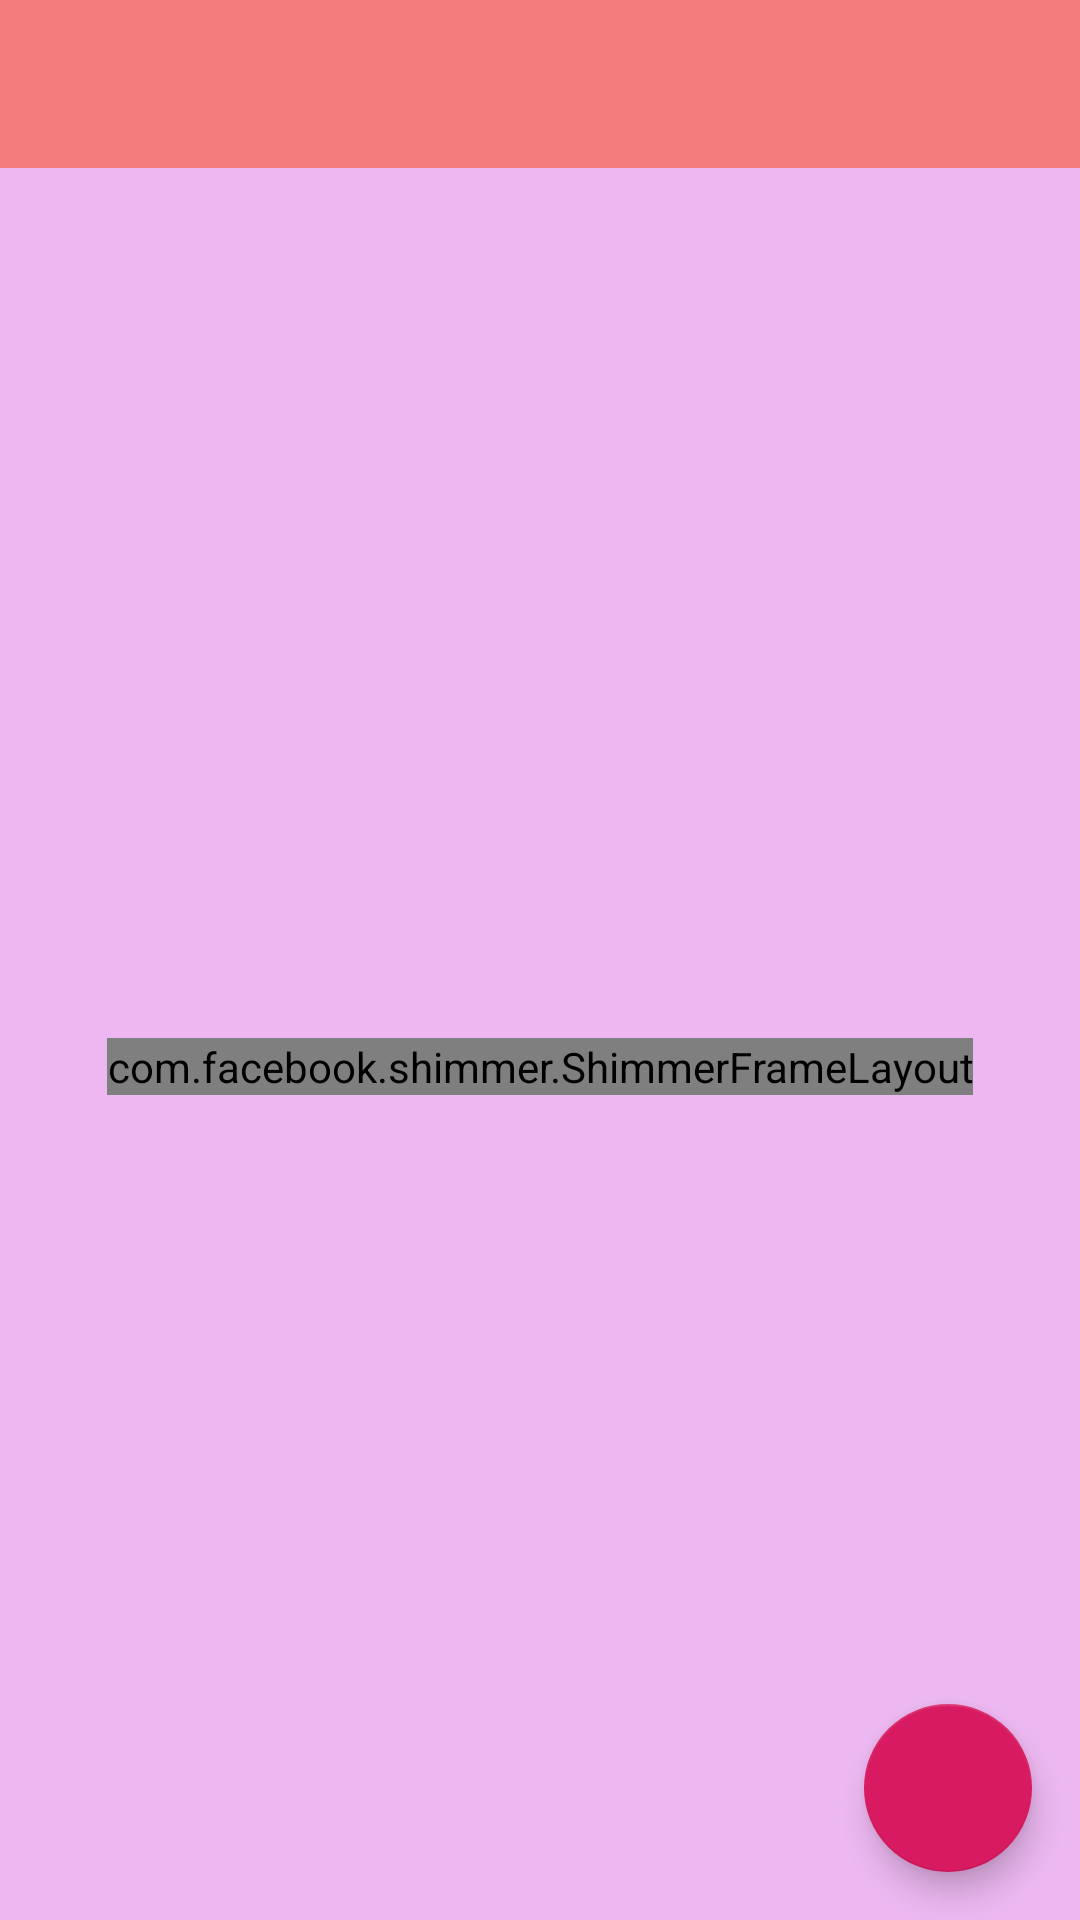

The Android layout XML behind this screen, and the referenced resources:
<!-- AndroidManifest.xml: application theme AppTheme -->
<!-- res/layout/activity_home.xml -->
<?xml version="1.0" encoding="utf-8"?>

<LinearLayout xmlns:android="http://schemas.android.com/apk/res/android"
    xmlns:app="http://schemas.android.com/apk/res-auto"
    xmlns:tools="http://schemas.android.com/tools"
    android:layout_width="match_parent"
    android:layout_height="match_parent"
    xmlns:shimmer="http://schemas.android.com/apk/res-auto"
    android:orientation="vertical"
    tools:context=".HomeActivity">


    <include
        android:id="@+id/toolbar_home"
        layout="@layout/toolbar" />

    <androidx.coordinatorlayout.widget.CoordinatorLayout
        android:layout_width="match_parent"
        android:layout_height="match_parent"
        android:background="@color/shimmerBackground">

        <androidx.recyclerview.widget.RecyclerView
            android:layout_width="match_parent"
            android:layout_height="match_parent"
            android:id="@+id/recycler">

        </androidx.recyclerview.widget.RecyclerView>

        <com.facebook.shimmer.ShimmerFrameLayout
            android:id="@+id/shimmer_view_container"
            android:layout_width="wrap_content"
            android:layout_height="wrap_content"
            android:layout_gravity="center"
            android:layout_marginTop="15dp"
            android:orientation="vertical"
            app:shimmer_duration="1000">

            
            <LinearLayout
                android:layout_width="match_parent"
                android:layout_height="wrap_content"
                android:orientation="vertical">
                <include layout="@layout/data_placeholder_layout" />
            </LinearLayout>

        </com.facebook.shimmer.ShimmerFrameLayout>


        <com.google.android.material.floatingactionbutton.FloatingActionButton
            android:id="@+id/fab_btn"
            android:layout_width="wrap_content"
            android:layout_height="wrap_content"
            android:layout_gravity="bottom|end"
            android:layout_margin="16dp"
            app:fabSize="normal"
            app:layout_anchorGravity="bottom|right|end"
            app:srcCompat="@drawable/ic_create_black_24dp"/>

    </androidx.coordinatorlayout.widget.CoordinatorLayout>



</LinearLayout>
<!-- res/layout/toolbar.xml (included above) -->
<?xml version="1.0" encoding="utf-8"?>

<androidx.appcompat.widget.Toolbar xmlns:android="http://schemas.android.com/apk/res/android"
    android:layout_width="match_parent"
    android:layout_height="wrap_content"
    xmlns:app="http://schemas.android.com/apk/res-auto"
    android:background="@color/colorPrimaryDark"
    android:theme="@style/ThemeOverlay.AppCompat.Dark"
    app:popupTheme="@style/ThemeOverlay.AppCompat.Dark">



</androidx.appcompat.widget.Toolbar>
<!-- res/layout/data_placeholder_layout.xml (included above) -->
<?xml version="1.0" encoding="utf-8"?>

<RelativeLayout xmlns:android="http://schemas.android.com/apk/res/android"
    android:layout_width="match_parent"
    android:layout_height="match_parent"
    android:layout_marginTop="20dp"
    android:layout_marginLeft="10dp"
    android:layout_marginStart="10dp"
    >

    <View
        android:id="@+id/thumbnail"
        android:layout_width="@dimen/placeholderImage"
        android:layout_height="@dimen/placeholderImage"
        android:layout_marginRight="@dimen/activityPadding"
        android:layout_marginEnd="@dimen/activityPadding"
        android:layout_marginTop="@dimen/padding_10"
        android:background="@color/background"
        />

    <LinearLayout
        android:layout_width="match_parent"
        android:layout_height="wrap_content"
        android:layout_toRightOf="@id/thumbnail"
        android:layout_toEndOf="@id/thumbnail"
        android:layout_marginTop="@dimen/padding_10"
        android:orientation="vertical"
        >
        <View
            android:layout_width="match_parent"
            android:layout_height="@dimen/placeholderTextHeight"
            android:background="@color/background" />
        <View
            android:layout_width="match_parent"
            android:layout_height="@dimen/placeholderTextHeight"
            android:layout_marginTop="5dp"
            android:background="@color/background" />
        <View
            android:layout_width="match_parent"
            android:layout_height="@dimen/placeholderTextHeight"
            android:layout_marginTop="5dp"
            android:background="@color/background" />
        <View
            android:layout_width="100dp"
            android:layout_height="@dimen/placeholderTextHeight"
            android:layout_marginTop="5dp"
            android:background="@color/background" />
        <View
            android:layout_width="100dp"
            android:layout_height="@dimen/placeholderTextHeight"
            android:layout_marginTop="5dp"
            android:background="@color/background" />
    </LinearLayout>

    <LinearLayout
        android:layout_width="match_parent"
        android:layout_height="match_parent"
        android:id="@+id/emptyintro">
        <TextView
            android:layout_width="match_parent"
            android:layout_height="match_parent"
            android:text="@string/click_on_the_button_down_to_add_your_tasks"
            android:layout_gravity="center"
            android:gravity="center"
            android:textColor="@color/customBlack"
            android:textAppearance="?android:textAppearanceMedium"
            />
    </LinearLayout>
</RelativeLayout>
<!-- resources referenced by this layout -->
<resources>
  <color name="background">#dddddd</color>
  <color name="colorPrimaryDark">#A6F33939</color>
  <color name="customBlack">#B9000000</color>
  <color name="shimmerBackground">#B2E89CEE</color>
  <dimen name="activityPadding">16dp</dimen>
  <dimen name="padding_10">10dp</dimen>
  <dimen name="placeholderImage">60dp</dimen>
  <dimen name="placeholderTextHeight">8dp</dimen>
  <string name="click_on_the_button_down_to_add_your_tasks">Click on the Button down to Add Your Tasks</string>
  <style name="AppTheme" parent="Theme.AppCompat.Light.NoActionBar">
          
          <item name="colorPrimary">@color/colorPrimary</item>
          <item name="colorPrimaryDark">@color/colorPrimaryDark</item>
          <item name="colorAccent">@color/colorAccent</item>
      </style>
  <color name="colorPrimary">#A6F33939</color>
  <color name="colorAccent">#D81B60</color>
</resources>
